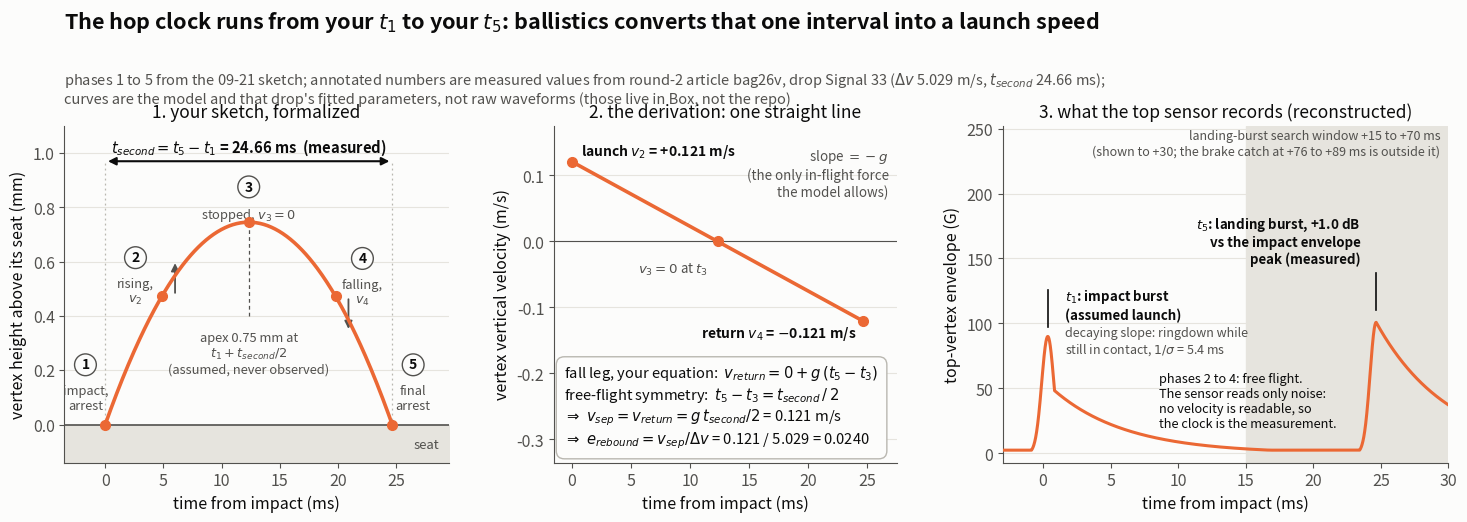

Source code (Python): (Note: this script raises an exception after producing the figure.)
"""Ballistic-model derivation figure for the e_rebound hop clock (issue #94).

Answers me-madsen's 09-21 question: in the five-phase sketch (1 impact
arrest, 2 rising, 3 stopped at the top, 4 falling, 5 final arrest), is the
time in the ballistic model measured from t1 to t5? Yes. The figure maps
the sketch onto the model and onto what the top sensor actually records:

* panel 1: height of the vertex above its seat, the sketch formalized,
  with the five phases placed on the flight parabola; t_second spans
  phase 1 to phase 5, and the apex (phase 3) is assumed at the midpoint
* panel 2: the vertical velocity, a straight line at slope -g, which is
  the whole model; the fall-leg kinematics v_return = g (t5 - t3) plus
  the up/down symmetry t5 - t3 = t_second / 2 give
  v_sep = g t_second / 2 and e_rebound = v_sep / Delta v
* panel 3: the top-vertex envelope through the same interval. Only the
  two bursts are observable; between them the vertex is in free flight
  and the sensor reads its noise floor, which is why the measurement is
  a clock reading and not an integrated velocity.

Numbers are measured values for round-2 article bag26v, drop Signal 33
(Delta v 5.029 m/s, t_second 24.66 ms, e_rebound 0.0240, decay sigma
185.9 1/s, ring amplitude intercept 56.6 G, landing burst +0.99 dB
relative to the impact envelope peak), copied from the per-drop row in
data/drop-tests/sobol-campaign/figures/campaign_metrics.json at commit
80d42b1 on the campaign branch. The raw waveforms live in Box and are
not committed, so panel 3 is drawn from those fitted parameters and is
labeled reconstructed; panels 1 and 2 are the model itself.

Usage (repo root): python scripts/figures/ballistic_model_figure.py
Writes docs/figures/ballistic_model_derivation.png. Needs matplotlib.
"""
from pathlib import Path

import matplotlib

matplotlib.use("Agg")
import matplotlib.pyplot as plt
import numpy as np

# palette (dataviz reference, validated 2-slot light mode; matches the
# earlier issue-94 figures: blue = bottom sensor, orange = top sensor)
SURFACE = "#fcfcfb"
INK = "#0b0b0b"
INK2 = "#52514e"
ORANGE = "#eb6834"
GRAY = "#b9b7b0"
GRID = "#e6e4de"

G = 9.80665

# measured per-drop values, bag26v Signal 33 (provenance in the docstring)
DV = 5.029                  # arrest Delta v from the bottom sensor (m/s)
T_SECOND_MS = 24.66         # impact burst to landing burst (ms)
SECOND_REL_DB = 0.99        # landing burst vs impact envelope peak (dB)
SIGMA = 185.9               # fitted ringdown decay rate (1/s)
AMP0_G = 56.6               # fitted envelope intercept (G)

V_SEP = G * T_SECOND_MS * 1e-3 / 2          # 0.121 m/s
E_REB = V_SEP / DV                          # 0.0240
APEX_MM = V_SEP ** 2 / (2 * G) * 1e3        # 0.75 mm
T_APEX_MS = T_SECOND_MS / 2                 # 12.33 ms

plt.rcParams.update({
    "figure.facecolor": SURFACE, "axes.facecolor": SURFACE,
    "savefig.facecolor": SURFACE,
    "text.color": INK, "axes.edgecolor": INK2,
    "axes.labelcolor": INK, "xtick.color": INK2, "ytick.color": INK2,
    "font.size": 11.5,
})

fig, axes = plt.subplots(
    1, 3, figsize=(14.8, 5.3), gridspec_kw={"width_ratios": [1.12, 1.0, 1.30]}
)
fig.subplots_adjust(left=0.05, right=0.985, top=0.75, bottom=0.115, wspace=0.27)

fig.suptitle(
    "The hop clock runs from your $t_1$ to your $t_5$: "
    "ballistics converts that one interval into a launch speed",
    fontsize=15.5, x=0.05, ha="left", y=0.97, fontweight="bold",
)
fig.text(
    0.05, 0.855,
    "phases 1 to 5 from the 09-21 sketch; annotated numbers are measured values from "
    "round-2 article bag26v, drop Signal 33 ($\\Delta v$ 5.029 m/s, $t_{second}$ 24.66 ms);\n"
    "curves are the model and that drop's fitted parameters, not raw waveforms "
    "(those live in Box, not the repo)",
    fontsize=10.5, color=INK2, va="top",
)


def phase_dot(ax, x, y, num, dx, dy, label, arrow=None):
    ax.plot([x], [y], "o", ms=7, color=ORANGE, zorder=5)
    ax.annotate(
        num, (x, y), xytext=(x + dx, y + dy), fontsize=10, color=INK,
        fontweight="bold", ha="center", va="center",
        bbox=dict(boxstyle="circle,pad=0.28", fc=SURFACE, ec=INK2, lw=1.0),
    )
    ax.annotate(label, (x + dx, y + dy), xytext=(0, -14),
                textcoords="offset points", fontsize=9.3, color=INK2,
                ha="center", va="top")
    if arrow:
        ax.annotate("", xytext=(x + 1.1, y), xy=(x + 1.1, y + arrow),
                    arrowprops=dict(arrowstyle="-|>", color=INK2, lw=1.3))


# panel 1: the sketch, formalized (vertex height above its seat)
ax = axes[0]
t = np.linspace(0, T_SECOND_MS, 300)
y = (V_SEP * t * 1e-3 - G * (t * 1e-3) ** 2 / 2) * 1e3
ax.plot(t, y, color=ORANGE, lw=2.6, zorder=4)
ax.axhline(0, color=INK2, lw=1.2)
ax.fill_between([-3.5, 29.5], -0.14, 0, color=GRID, zorder=1)
ax.text(28.7, -0.075, "seat", color=INK2, fontsize=9.5, ha="right", va="center")

yy = lambda tt: (V_SEP * tt * 1e-3 - G * (tt * 1e-3) ** 2 / 2) * 1e3
phase_dot(ax, 0.0, 0.0, "1", -1.7, 0.22, "impact,\narrest")
phase_dot(ax, 4.9, yy(4.9), "2", -2.3, 0.14, "rising,\n$v_2$", arrow=0.13)
phase_dot(ax, T_APEX_MS, APEX_MM, "3", 0.0, 0.13, "stopped, $v_3 = 0$")
phase_dot(ax, 19.8, yy(19.8), "4", 2.3, 0.14, "falling,\n$v_4$", arrow=-0.13)
phase_dot(ax, T_SECOND_MS, 0.0, "5", 1.8, 0.22, "final\narrest")

ax.plot([T_APEX_MS, T_APEX_MS], [0.40, APEX_MM], color=INK2, lw=0.9,
        dashes=(3, 2.5), zorder=2)
ax.text(T_APEX_MS, 0.345, f"apex {APEX_MM:.2f} mm at\n$t_1 + t_{{second}}/2$\n"
        "(assumed, never observed)", color=INK2, fontsize=9.3, va="top",
        ha="center")

ax.annotate("", xytext=(0, 0.97), xy=(T_SECOND_MS, 0.97),
            arrowprops=dict(arrowstyle="<|-|>", color=INK, lw=1.5))
ax.text(T_APEX_MS, 1.005,
        "$t_{second} = t_5 - t_1$ = 24.66 ms  (measured)",
        color=INK, fontsize=10.6, ha="center", fontweight="bold")
for xx in (0.0, T_SECOND_MS):
    ax.plot([xx, xx], [0.0, 0.97], color=GRAY, lw=0.9, dashes=(1.5, 2.5), zorder=2)

ax.set_title("1. your sketch, formalized", color=INK, fontsize=12.5, pad=6)
ax.set_xlabel("time from impact (ms)")
ax.set_ylabel("vertex height above its seat (mm)")
ax.set_xlim(-3.5, 29.5)
ax.set_ylim(-0.14, 1.10)

# panel 2: the derivation (velocity at slope -g)
ax = axes[1]
ax.axhline(0, color=INK2, lw=0.8)
ax.plot([0, T_SECOND_MS], [V_SEP, -V_SEP], color=ORANGE, lw=2.6, zorder=4)
ax.plot([0, T_APEX_MS, T_SECOND_MS], [V_SEP, 0, -V_SEP], "o", ms=7,
        color=ORANGE, zorder=5)
ax.text(0.8, V_SEP + 0.010, "launch $v_2$ = +0.121 m/s", color=INK,
        fontsize=10, fontweight="bold")
ax.text(11.5, -0.048, "$v_3 = 0$ at $t_3$", color=INK2, fontsize=9.6, ha="right")
ax.text(T_SECOND_MS - 0.6, -V_SEP - 0.024, "return $v_4$ = $-$0.121 m/s",
        color=INK, fontsize=10, ha="right", fontweight="bold")
ax.text(26.8, 0.142, "slope $= -g$\n(the only in-flight force\nthe model allows)",
        color=INK2, fontsize=9.6, ha="right", va="top")

ax.text(
    0.03, 0.035,
    "fall leg, your equation:  $v_{return} = 0 + g\\,(t_5 - t_3)$\n"
    "free-flight symmetry:  $t_5 - t_3 = t_{second}\\,/\\,2$\n"
    "$\\Rightarrow\\; v_{sep} = v_{return} = g\\,t_{second}/2$ = 0.121 m/s\n"
    "$\\Rightarrow\\; e_{rebound} = v_{sep}/\\Delta v$ = 0.121 / 5.029 = 0.0240",
    transform=ax.transAxes, fontsize=10.6, color=INK, va="bottom",
    bbox=dict(boxstyle="round,pad=0.55", fc=SURFACE, ec=GRAY, lw=1.0),
)

ax.set_title("2. the derivation: one straight line", color=INK, fontsize=12.5, pad=6)
ax.set_xlabel("time from impact (ms)")
ax.set_ylabel("vertex vertical velocity (m/s)")
ax.set_xlim(-1.5, 27.5)
ax.set_ylim(-0.335, 0.175)

# panel 3: what the top sensor records (reconstructed from fitted numbers)
ax = axes[2]
t = np.linspace(-3, 30, 4000)
floor = 2.5                                        # illustrative noise floor (G)
pk = 90.0                                          # impact envelope peak (drawn)
burst1 = pk * np.exp(-((t - 0.35) ** 2) / (2 * 0.45 ** 2))
decay = np.where(t > 0.6, AMP0_G * np.exp(-SIGMA * np.clip(t, 0, None) * 1e-3), 0)
pk2 = pk * 10 ** (SECOND_REL_DB / 20)
burst2 = np.where(
    t < T_SECOND_MS,
    pk2 * np.exp(-((t - T_SECOND_MS) ** 2) / (2 * 0.45 ** 2)),
    pk2 * np.exp(-SIGMA * (t - T_SECOND_MS) * 1e-3),
)
env = np.maximum.reduce([np.full_like(t, floor), burst1, decay, burst2])
ax.plot(t, env, color=ORANGE, lw=2.2, zorder=4)

ax.axvspan(15, 30, color=GRID, zorder=1)
ax.text(29.4, 249, "landing-burst search window +15 to +70 ms\n"
        "(shown to +30; the brake catch at +76 to +89 ms is outside it)",
        color=INK2, fontsize=9.0, ha="right", va="top")

ax.plot([0.35, 0.35], [97, 126], color=INK, lw=1.2)
ax.text(1.6, 101, "$t_1$: impact burst\n(assumed launch)", color=INK,
        fontsize=9.6, ha="left", va="bottom", fontweight="bold")
ax.plot([T_SECOND_MS, T_SECOND_MS], [110, 139], color=INK, lw=1.2)
ax.text(23.5, 144, "$t_5$: landing burst, +1.0 dB\nvs the impact envelope\n"
        "peak (measured)", color=INK, fontsize=9.6, ha="right", va="bottom",
        fontweight="bold")

ax.text(1.6, 98, "decaying slope: ringdown while\n"
        "still in contact, $1/\\sigma$ = 5.4 ms",
        color=INK2, fontsize=9.0, va="top")
ax.text(8.6, 62, "phases 2 to 4: free flight.\nThe sensor reads only noise:\n"
        "no velocity is readable, so\nthe clock is the measurement.",
        color=INK, fontsize=9.2, va="top")

ax.set_title("3. what the top sensor records (reconstructed)",
             color=INK, fontsize=12.5, pad=6)
ax.set_xlabel("time from impact (ms)")
ax.set_ylabel("top-vertex envelope (G)")
ax.set_xlim(-3, 30)
ax.set_ylim(-7, 252)

for ax in axes:
    ax.grid(axis="y", color=GRID, lw=0.8, zorder=0)
    for s in ("top", "right"):
        ax.spines[s].set_visible(False)

out = Path(__file__).resolve().parents[2] / "docs" / "figures"
out.mkdir(parents=True, exist_ok=True)
fig.savefig(out / "ballistic_model_derivation.png", dpi=150)
print("wrote", out / "ballistic_model_derivation.png")
